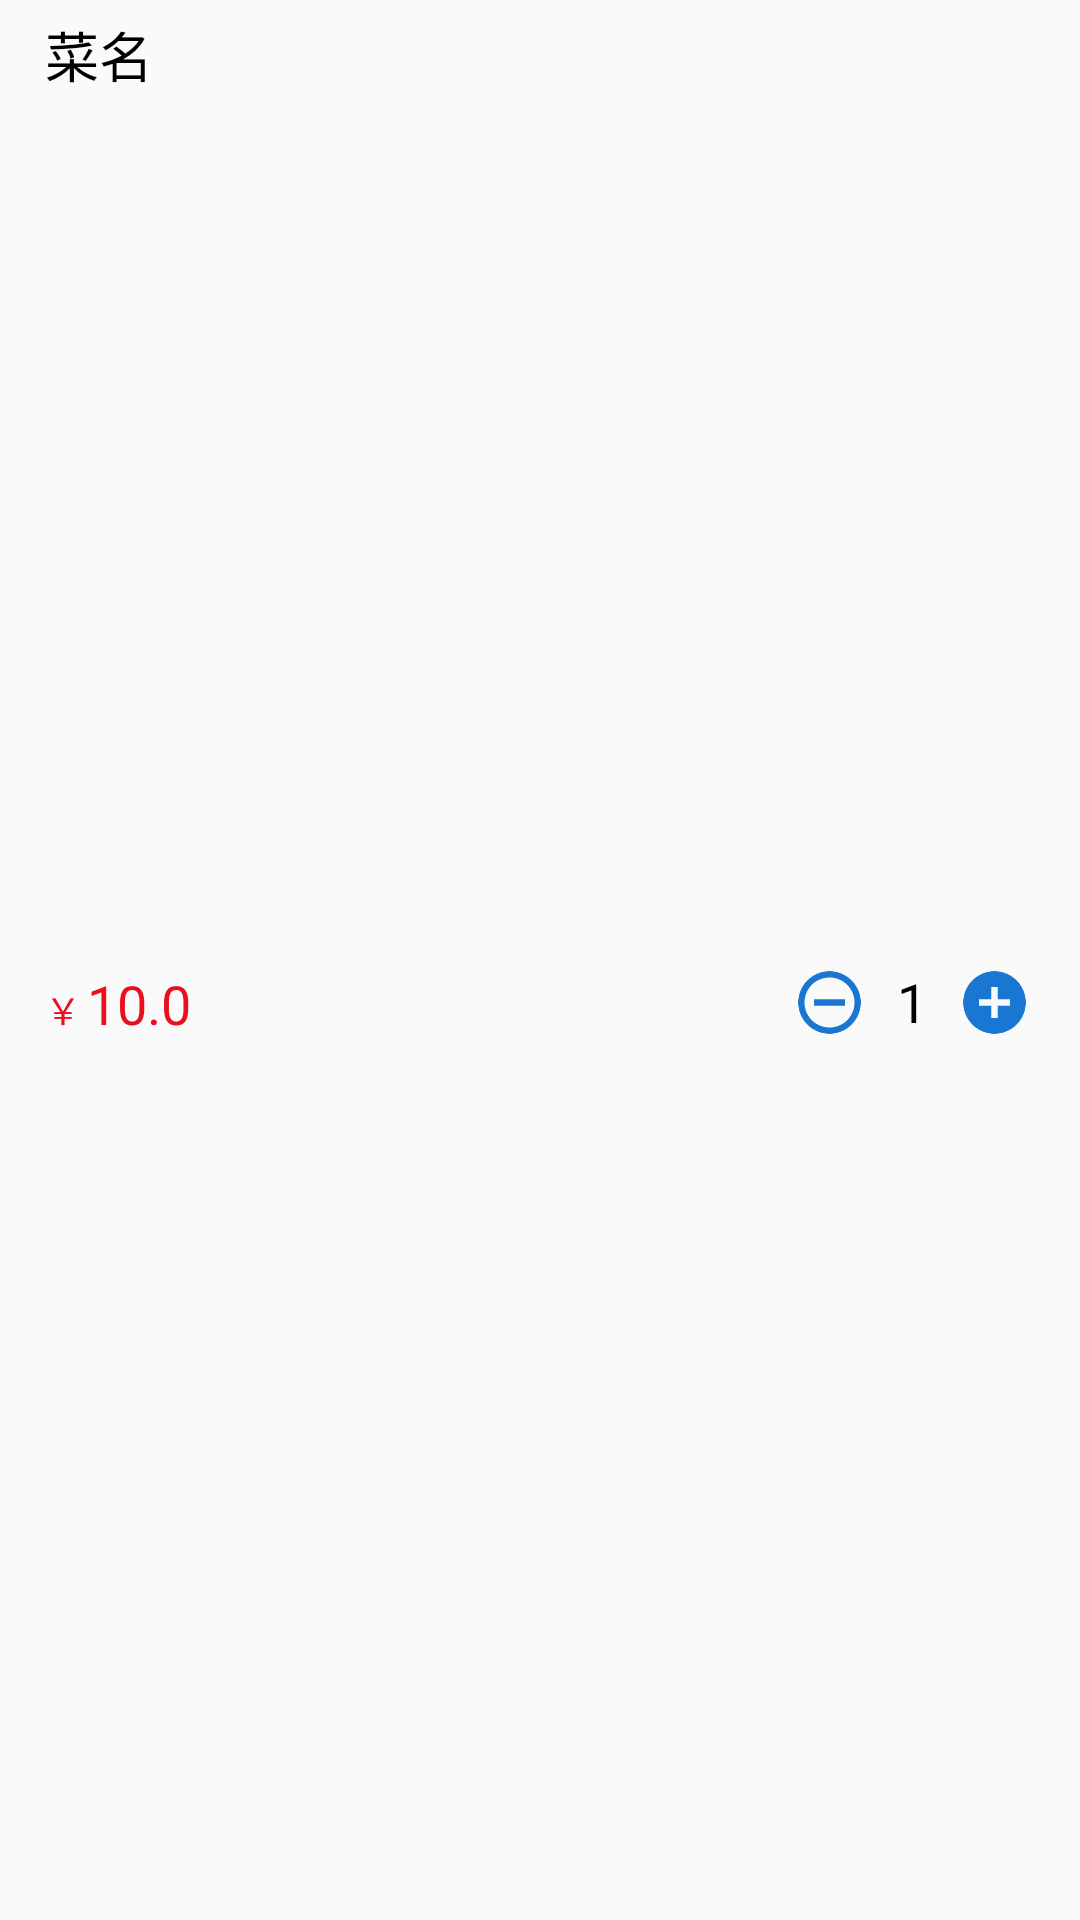

The Android layout XML behind this screen, and the referenced resources:
<!-- AndroidManifest.xml: application theme AppTheme -->
<!-- res/layout/right_dish_item.xml -->
<?xml version="1.0" encoding="utf-8"?>
<LinearLayout
    xmlns:android="http://schemas.android.com/apk/res/android"
    android:id="@+id/right_dish_item"
    android:orientation="vertical"
    android:layout_width="match_parent"
    android:layout_height="@dimen/item_dish_hight">

    <LinearLayout
        android:layout_width="match_parent"
        android:layout_height="0dp"
        android:layout_marginTop="@dimen/item_dish_top_margin"
        android:layout_weight="1">
        <TextView
            android:id="@+id/right_dish_name"
            android:layout_width="wrap_content"
            android:layout_height="wrap_content"
            android:layout_marginLeft="@dimen/item_dish_horizontal_margin"
            android:text="@string/dish_name"
            android:textColor="@color/black"
            android:textSize="@dimen/item_dish_word_size"/>
    </LinearLayout>

    <FrameLayout
        android:layout_width="match_parent"
        android:layout_height="0dp"
        android:layout_weight="1">
        <LinearLayout
            android:layout_width="wrap_content"
            android:layout_height="match_parent"
            android:orientation="horizontal"
            android:layout_gravity="left">
            <TextView
                android:layout_width="wrap_content"
                android:layout_height="wrap_content"
                android:layout_marginLeft="@dimen/item_dish_horizontal_margin"
                android:text="￥"
                android:textColor="@color/red"
                android:textSize="@dimen/item_dish_money_size"/>
            <TextView
                android:id="@+id/right_dish_price"
                android:layout_width="wrap_content"
                android:layout_height="wrap_content"
                android:layout_marginLeft="@dimen/item_dish_small_horizontal_margin"
                android:text="10.0"
                android:textColor="@color/red"
                android:textSize="@dimen/item_dish_word_size"/>
        </LinearLayout>
        <LinearLayout
            android:layout_width="wrap_content"
            android:layout_height="match_parent"
            android:orientation="horizontal"
            android:gravity="end"
            android:layout_marginRight="@dimen/activity_horizontal_margin"
            android:layout_marginBottom="1dp"
            android:layout_gravity="right|center_vertical">
            <ImageView
                android:id="@+id/right_dish_remove"
                android:layout_width="@dimen/item_dish_circle_size"
                android:layout_height="@dimen/item_dish_circle_size"
                android:clickable="true"
                android:src="@drawable/ic_remove_circle_outline_blue_700_36dp" />
            <TextView
                android:id="@+id/right_dish_account"
                android:layout_width="@dimen/item_dish_account_width"
                android:layout_height="wrap_content"
                android:gravity="center_horizontal"
                android:text="1"
                android:textSize="@dimen/item_dish_small_word_size"
                android:textColor="@color/black" />
            <ImageView
                android:id="@+id/right_dish_add"
                android:layout_width="@dimen/item_dish_circle_size"
                android:layout_height="@dimen/item_dish_circle_size"
                android:clickable="true"
                android:src="@drawable/ic_add_circle_blue_700_36dp" />
        </LinearLayout>
    </FrameLayout>
</LinearLayout>
<!-- resources referenced by this layout -->
<resources>
  <color name="black">#000</color>
  <color name="red">#ea0f1e</color>
  <dimen name="activity_horizontal_margin">16dp</dimen>
  <dimen name="item_dish_account_width">30dp</dimen>
  <dimen name="item_dish_circle_size">25dp</dimen>
  <dimen name="item_dish_hight">55dp</dimen>
  <dimen name="item_dish_horizontal_margin">15dp</dimen>
  <dimen name="item_dish_money_size">12sp</dimen>
  <dimen name="item_dish_small_horizontal_margin">2dp</dimen>
  <dimen name="item_dish_small_word_size">18sp</dimen>
  <dimen name="item_dish_top_margin">5dp</dimen>
  <dimen name="item_dish_word_size">18sp</dimen>
  <!-- drawable ic_add_circle_blue_700_36dp: png bitmap (drawable-hdpi, 607 bytes) -->
  <!-- drawable ic_remove_circle_outline_blue_700_36dp: png bitmap (drawable-hdpi, 867 bytes) -->
  <string name="dish_name">菜名</string>
  <style name="AppTheme" parent="Theme.AppCompat.Light.DarkActionBar">
          
          <item name="colorPrimary">@color/colorPrimary</item>
          <item name="colorPrimaryDark">@color/colorPrimaryDark</item>
          <item name="colorAccent">@color/colorAccent</item>
      </style>
  <color name="colorPrimary">#3F51B5</color>
  <color name="colorPrimaryDark">#303F9F</color>
  <color name="colorAccent">#FF4081</color>
</resources>
